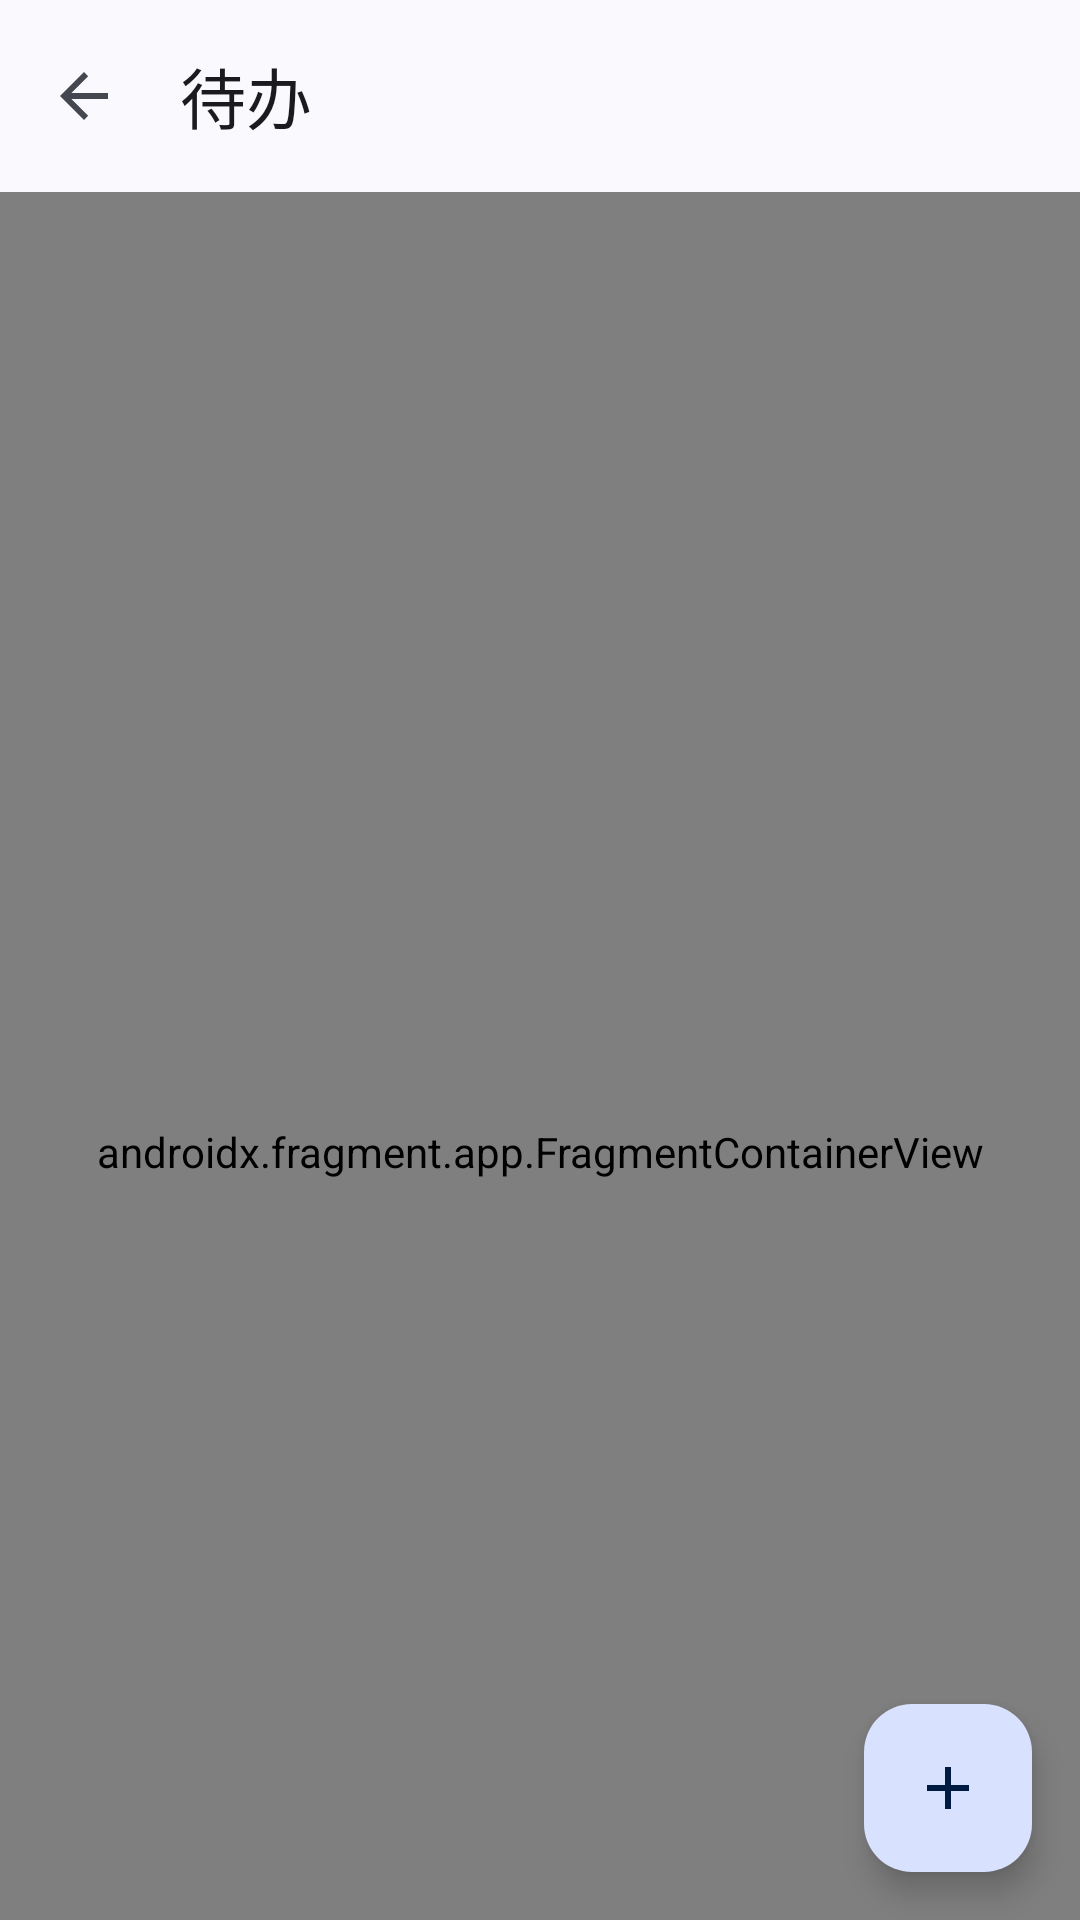

This screen was rendered from an Android layout file. Write that file and the resources it references.
<!-- AndroidManifest.xml: application theme Theme.SYSU -->
<!-- res/layout/activity_todo.xml -->
<?xml version="1.0" encoding="utf-8"?>
<androidx.coordinatorlayout.widget.CoordinatorLayout xmlns:android="http://schemas.android.com/apk/res/android"
    xmlns:app="http://schemas.android.com/apk/res-auto"
    android:layout_width="match_parent"
    android:layout_height="match_parent"
    android:fitsSystemWindows="true">

    <com.google.android.material.appbar.AppBarLayout
        style="@style/SYSU.AppBarLayout"
        android:layout_width="match_parent"
        android:layout_height="wrap_content">

        <com.google.android.material.appbar.MaterialToolbar
            android:id="@+id/tool"
            android:layout_width="match_parent"
            android:layout_height="wrap_content"
            android:transitionName="miniapp"
            app:layout_scrollFlags="enterAlways|scroll"
            app:navigationIcon="?homeAsUpIndicator"
            app:title="@string/todo" />

    </com.google.android.material.appbar.AppBarLayout>

    <androidx.fragment.app.FragmentContainerView
        android:id="@+id/fragment_todo"
        android:name="com.sysu.edu.todo.TodoFragment"
        android:layout_width="match_parent"
        android:layout_height="match_parent"
        app:layout_behavior="@string/appbar_scrolling_view_behavior" />

     <com.google.android.material.floatingactionbutton.FloatingActionButton
         android:id="@+id/add"
         android:layout_width="wrap_content"
         android:layout_height="wrap_content"
         android:layout_gravity="bottom|end"
         android:layout_marginEnd="@dimen/fab_margin"
         android:layout_marginBottom="16dp"
         android:contentDescription="@string/add_todo"
         app:srcCompat="@drawable/add" />

</androidx.coordinatorlayout.widget.CoordinatorLayout>
<!-- resources referenced by this layout -->
<resources>
  <dimen name="fab_margin">16dp</dimen>
  <!-- drawable add (drawable) -->
  <vector xmlns:android="http://schemas.android.com/apk/res/android" android:width="24dp" android:height="24dp" android:tint="?attr/colorPrimary" android:viewportWidth="24" android:viewportHeight="24">
        
      <path android:fillColor="@android:color/white" android:pathData="M19,13h-6v6h-2v-6H5v-2h6V5h2v6h6v2z"/>
      
  </vector>
  <string name="add_todo">添加待办</string>
  <string name="todo">待办</string>
  <style name="SYSU.AppBarLayout" parent="Widget.Material3.AppBarLayout">
          <item name="android:fitsSystemWindows">true</item>
          <item name="statusBarForeground">@macro/m3_comp_app_bar_container_color</item>
          <item name="android:outlineSpotShadowColor" tools:targetApi="28">@color/black</item>
          <item name="android:outlineAmbientShadowColor" tools:targetApi="28">@color/black</item>
      </style>
  <style name="Theme.SYSU" parent="@style/Theme.SYSUER.Light" />
  <style name="Theme.SYSUER.Light" parent="Theme.SYSUER.Base" />
  <style name="Theme.SYSUER.Base" parent="Theme.Material3.DynamicColors.DayNight.NoActionBar">
          
          
          
          
          
          
          
          
          
          
          <item name="preferenceTheme">@style/PreferenceThemeOverlay.Rikka.Material3</item>
          <item name="android:navigationBarColor">@android:color/transparent</item>
          <item name="android:statusBarColor">@android:color/transparent</item>
          <item name="android:windowLightStatusBar">?attr/isLightTheme</item>
          <item name="simpleMenuPreferenceStyle">
              @style/Preference.Rikka.SimpleMenuPreference.Material3
          </item>
          <item name="materialSwitchStyle">@style/Widget.Material3.CompoundButton.MaterialSwitch
          </item>
          <item name="switchStyle">@style/Widget.Material3.CompoundButton.MaterialSwitch</item>
          
          
          
          
          
          <item name="android:windowAnimationStyle">@style/fade</item>
          <item name="windowActionBar">false</item>
          <item name="windowNoTitle">true</item>
      </style>
  <style name="fade">
          <item name="android:activityOpenEnterAnimation">
              @android:anim/fade_in
          </item>
          <item name="android:activityCloseEnterAnimation">
              @android:anim/fade_in
          </item>
          <item name="android:activityOpenExitAnimation">
              @android:anim/fade_out
          </item>
          <item name="android:activityCloseExitAnimation">
              @android:anim/fade_out
          </item>
      </style>
  <!-- not gathered from this repository: default colours our renderer supplied (Android Studio template values) -->
  <color name="black">#FF000000</color>
</resources>
